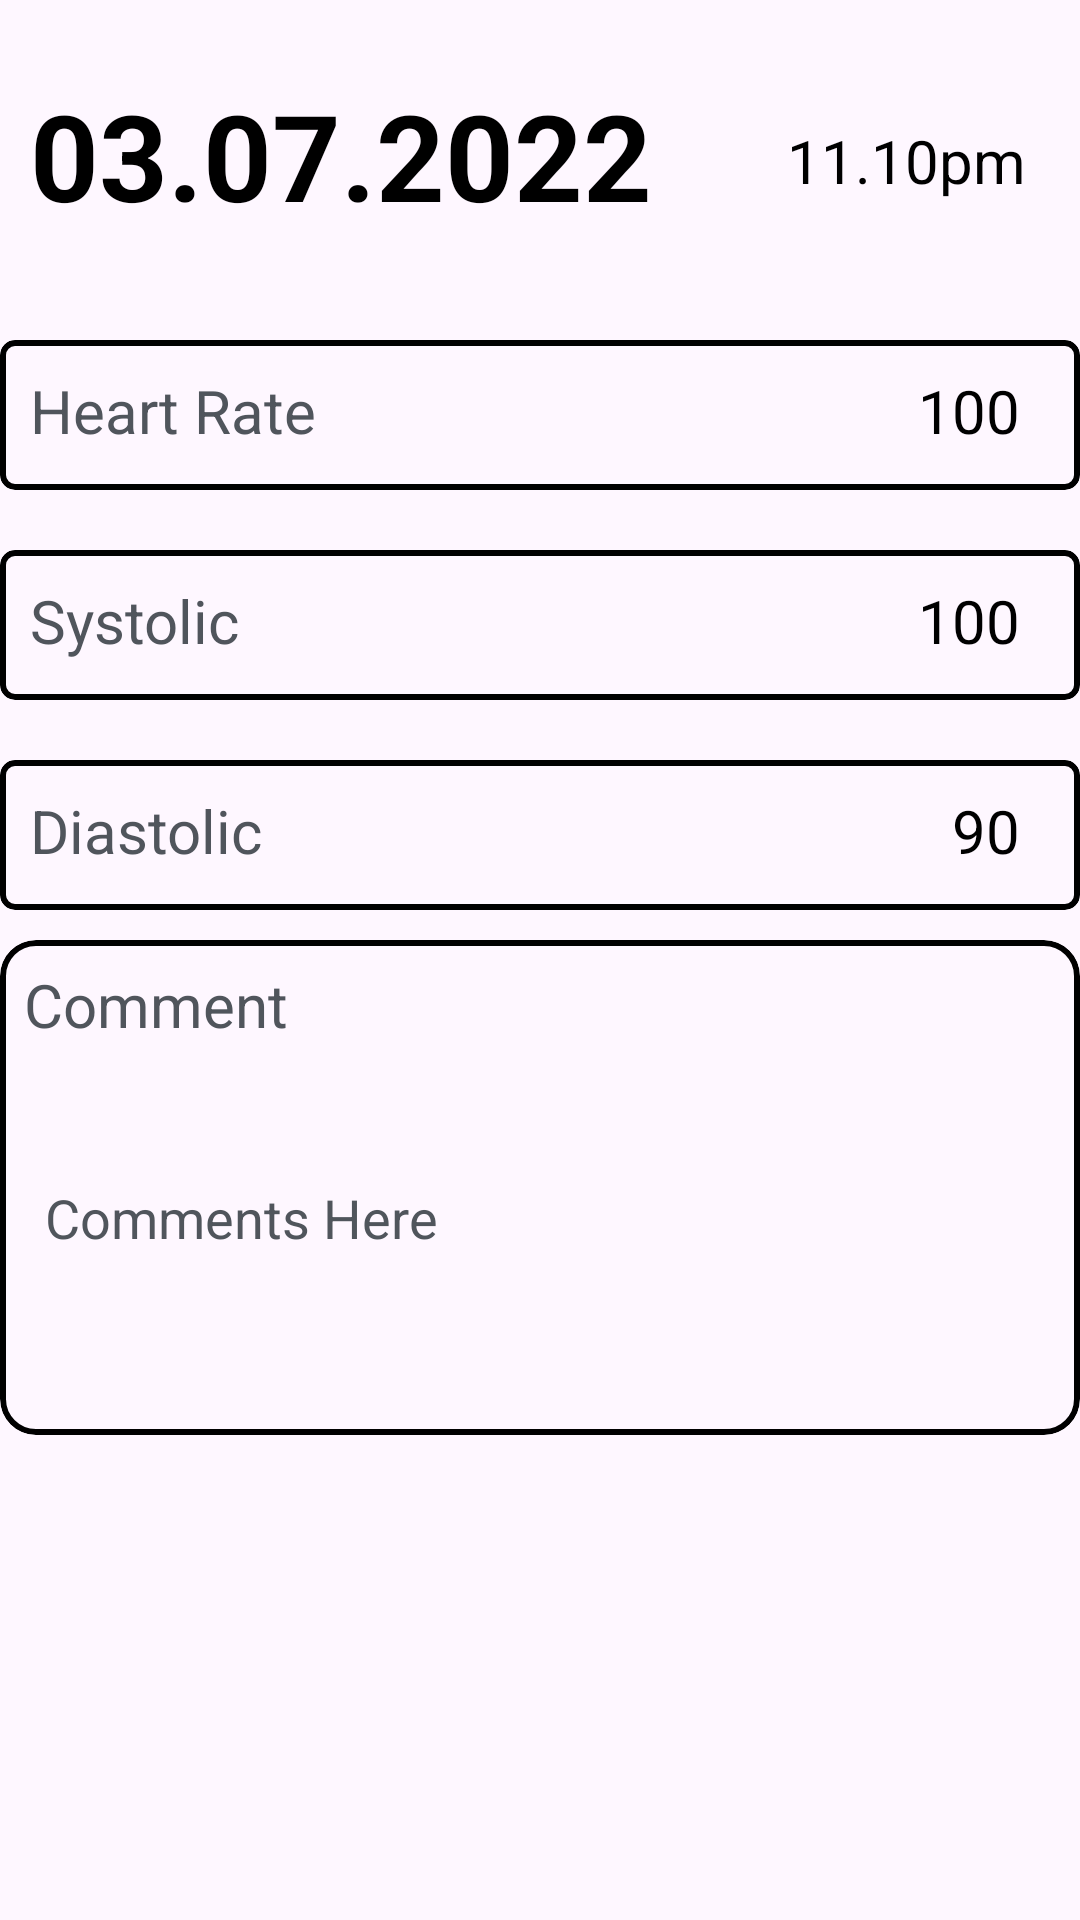

This screen was rendered from an Android layout file. Write that file and the resources it references.
<!-- AndroidManifest.xml: application theme Theme.HeartPulseSynch -->
<!-- res/layout/activity_details.xml -->
<?xml version="1.0" encoding="utf-8"?>
<LinearLayout xmlns:android="http://schemas.android.com/apk/res/android"
    xmlns:app="http://schemas.android.com/apk/res-auto"
    xmlns:tools="http://schemas.android.com/tools"
    android:layout_width="match_parent"
    android:layout_height="match_parent"
    tools:context=".DetailsActivity"
    android:orientation="vertical"
    android:layout_margin="10dp">


    <LinearLayout
        android:layout_width="match_parent"
        android:layout_height="wrap_content"
        android:orientation="horizontal"
        android:weightSum="2"
        android:layout_marginTop="25dp"
        android:layout_marginBottom="25dp">


        <LinearLayout
            android:layout_width="wrap_content"
            android:layout_height="wrap_content"
            android:layout_weight="1">
            <TextView
                android:id="@+id/DdateValue"
                android:layout_width="wrap_content"
                android:layout_height="wrap_content"
                android:text="03.07.2022"
                android:textStyle="bold"
                android:textColor="@color/black"
                android:textSize="40dp"
                android:layout_marginLeft="10dp">
            </TextView>
        </LinearLayout>

        <LinearLayout
            android:layout_width="wrap_content"
            android:layout_height="wrap_content"
            android:layout_weight="1"
            android:gravity="right"
            android:paddingTop="15dp"
            android:paddingRight="18dp">

            <TextView
                android:id="@+id/DtimeValue"
                android:layout_width="wrap_content"
                android:layout_height="wrap_content"
                android:text="11.10pm"
                android:textColor="@color/black"
                android:textSize="20dp">
            </TextView>
        </LinearLayout>
    </LinearLayout>




    <com.google.android.material.card.MaterialCardView
        android:layout_width="match_parent"
        android:layout_height="50dp"
        android:orientation="horizontal"
        android:layout_marginTop="20dp"
        app:cardCornerRadius="5dp"
        app:strokeColor="@color/black"
        app:strokeWidth="2dp"
        android:layout_marginVertical="10dp">
        <LinearLayout
            android:layout_width="match_parent"
            android:layout_height="wrap_content"
            android:orientation="horizontal"
            android:weightSum="2"
            android:layout_marginTop="10dp">
            <LinearLayout
                android:layout_width="match_parent"
                android:layout_height="match_parent"
                android:layout_weight="1"

                >

                <TextView
                    android:layout_width="wrap_content"
                    android:layout_height="wrap_content"
                    android:text="Heart Rate"
                    android:textColor="#50555C"
                    android:textSize="20dp"
                    android:layout_marginLeft="10dp"

                    >

                </TextView>
            </LinearLayout>

            <LinearLayout
                android:layout_width="match_parent"
                android:layout_height="match_parent"
                android:layout_weight="1"
                android:gravity="right"
                android:paddingRight="20dp"
                >
                <EditText

                    android:id="@+id/DheartRateValue"
                    android:layout_width="50dp"
                    android:gravity="right"
                    android:layout_height="wrap_content"
                    android:text="100"
                    android:textColor="@color/black"
                    android:textSize="20dp"
                    android:background="@null"

                    >

                </EditText>
            </LinearLayout>
        </LinearLayout>
    </com.google.android.material.card.MaterialCardView>


    <com.google.android.material.card.MaterialCardView
        android:layout_width="match_parent"
        android:layout_height="50dp"
        android:orientation="horizontal"
        android:layout_marginTop="10dp"
        android:weightSum="2"
        app:cardCornerRadius="5dp"
        app:strokeColor="@color/black"
        app:strokeWidth="2dp"

        android:layout_marginVertical="10dp"

        >
        <LinearLayout
            android:layout_width="match_parent"
            android:layout_height="wrap_content"
            android:orientation="horizontal"
            android:weightSum="2"
            android:layout_marginTop="10dp">
            <LinearLayout
                android:layout_width="match_parent"
                android:layout_height="match_parent"
                android:layout_weight="1">

                <TextView
                    android:layout_width="wrap_content"
                    android:layout_height="wrap_content"
                    android:text="Systolic"
                    android:textColor="#50555C"
                    android:textSize="20dp"
                    android:layout_marginLeft="10dp">

                </TextView>
            </LinearLayout>

            <LinearLayout
                android:layout_width="match_parent"
                android:layout_height="match_parent"
                android:layout_weight="1"
                android:gravity="right"
                android:paddingRight="20dp"
                android:paddingLeft="10dp">
                <EditText

                    android:id="@+id/DsystolicValue"
                    android:layout_width="50dp"
                    android:gravity="right"
                    android:layout_height="wrap_content"
                    android:text="100"
                    android:textColor="@color/black"
                    android:textSize="20dp"
                    android:background="@null">

                </EditText>
            </LinearLayout>
        </LinearLayout>
    </com.google.android.material.card.MaterialCardView>



    <com.google.android.material.card.MaterialCardView
        android:layout_width="match_parent"
        android:layout_height="50dp"
        android:orientation="horizontal"
        android:layout_marginTop="10dp"
        app:cardCornerRadius="5dp"
        app:strokeWidth="2dp"
        app:strokeColor="@color/black"
        android:layout_marginVertical="10dp">

        <LinearLayout
            android:layout_width="match_parent"
            android:layout_height="wrap_content"
            android:orientation="horizontal"
            android:weightSum="2"
            android:layout_marginTop="10dp">


            <LinearLayout
                android:layout_width="match_parent"
                android:layout_height="match_parent"
                android:layout_weight="1">

                <TextView
                    android:layout_width="wrap_content"
                    android:layout_height="wrap_content"
                    android:text="Diastolic"
                    android:textColor="#50555C"
                    android:textSize="20dp"
                    android:layout_marginLeft="10dp">

                </TextView>
            </LinearLayout>

            <LinearLayout
                android:layout_width="match_parent"
                android:layout_height="match_parent"
                android:layout_weight="1"
                android:gravity="right"
                android:paddingRight="20dp">
                <EditText
                    android:id="@+id/DdiastolicValue"
                    android:layout_width="50dp"
                    android:gravity="right"
                    android:layout_height="wrap_content"
                    android:text="90"
                    android:textColor="@color/black"
                    android:textSize="20dp"
                    android:background="@null">

                </EditText>
            </LinearLayout>
        </LinearLayout>




    </com.google.android.material.card.MaterialCardView>


    <com.google.android.material.card.MaterialCardView
        android:layout_width="match_parent"
        android:layout_height="wrap_content"
        app:strokeColor="@color/black"
        app:strokeWidth="2dp">
        <LinearLayout
            android:layout_width="match_parent"
            android:layout_height="wrap_content"
            android:orientation="vertical">
            <LinearLayout
                android:layout_width="match_parent"
                android:layout_height="wrap_content"
                android:orientation="horizontal"
                android:weightSum="2"
                android:paddingLeft="8dp"
                android:paddingTop="8dp">

                <TextView
                    android:layout_width="wrap_content"
                    android:layout_height="wrap_content"
                    android:text="Comment"
                    android:textSize="20dp"
                    android:textColor="#50555C">
                </TextView>
            </LinearLayout>


            <LinearLayout
                android:layout_width="match_parent"
                android:layout_height="wrap_content">

                <com.google.android.material.textfield.TextInputEditText
                    android:id="@+id/DcommentValue"
                    android:layout_width="match_parent"
                    android:layout_height="130dp"
                    android:text="Comments Here"
                    android:textColor="#50555C"
                    android:background="@android:color/transparent"
                    android:paddingLeft="15dp"
                    android:paddingRight="15dp"
                    android:paddingBottom="15dp">
                </com.google.android.material.textfield.TextInputEditText>

            </LinearLayout>
        </LinearLayout>
    </com.google.android.material.card.MaterialCardView>

</LinearLayout>
<!-- resources referenced by this layout -->
<resources>
  <style name="Theme.HeartPulseSynch" parent="Base.Theme.HeartPulseSynch" />
  <style name="Base.Theme.HeartPulseSynch" parent="Theme.Material3.DayNight.NoActionBar">
          
          
      </style>
  <!-- not gathered from this repository: default colours our renderer supplied (Android Studio template values) -->
  <color name="black">#FF000000</color>
</resources>
